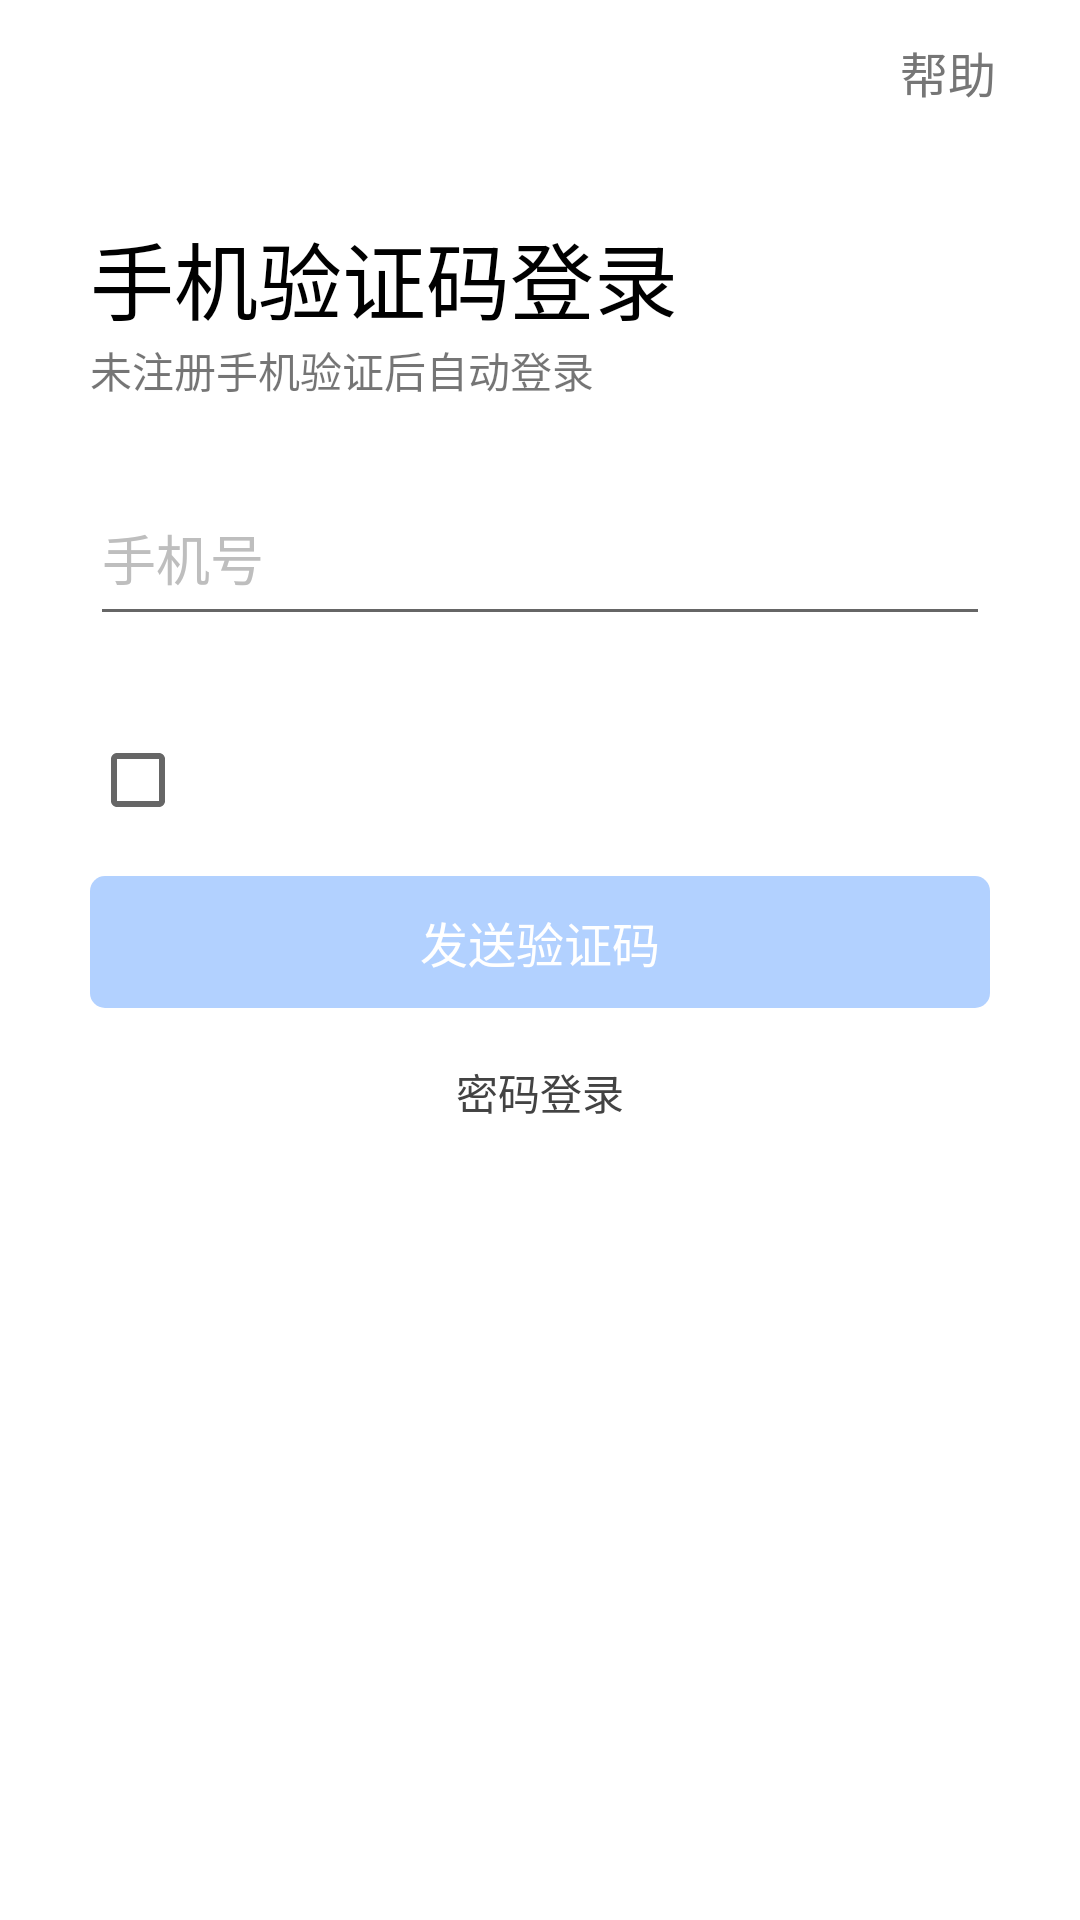

Here is an Android app screen rendered from its layout file. Give the layout XML and the strings, colors and styles it references.
<!-- AndroidManifest.xml: application theme Theme.Lemon -->
<!-- res/layout/frag_login_sms.xml -->
<?xml version="1.0" encoding="utf-8"?>
<androidx.constraintlayout.widget.ConstraintLayout xmlns:android="http://schemas.android.com/apk/res/android"
    xmlns:app="http://schemas.android.com/apk/res-auto"
    xmlns:tools="http://schemas.android.com/tools"
    android:id="@+id/frag_login_sms"
    android:layout_width="match_parent"
    android:layout_height="match_parent"
    android:background="@color/white"
    tools:context=".ui.login.LoginSmsFragment">

    <Button
        android:id="@+id/btn_login_smsHelp"
        style="@style/Widget.AppCompat.Button.Borderless"
        android:layout_width="wrap_content"
        android:layout_height="wrap_content"
        android:background="#FFFFFF"
        android:backgroundTint="@color/white"
        android:focusable="auto"
        android:text="@string/help"
        android:textAlignment="gravity"
        android:textColor="#767676"
        android:textSize="16sp"
        app:layout_constraintEnd_toEndOf="parent"
        app:layout_constraintTop_toTopOf="parent"
        tools:ignore="TouchTargetSizeCheck" />

    <Button
        android:id="@+id/btn_login_pwdLogin"
        style="@style/Widget.AppCompat.Button.Borderless"
        android:layout_width="wrap_content"
        android:layout_height="wrap_content"
        android:layout_marginTop="4dp"
        android:backgroundTint="#00FFFFFF"
        android:text="密码登录"
        android:textColor="#434343"
        android:textSize="14sp"
        android:visibility="visible"
        app:layout_constraintEnd_toEndOf="@+id/btn_login_sendCode"
        app:layout_constraintStart_toStartOf="@+id/btn_login_sendCode"
        app:layout_constraintTop_toBottomOf="@+id/btn_login_sendCode" />

    <TextView
        android:layout_width="wrap_content"
        android:layout_height="wrap_content"
        android:text="未注册手机验证后自动登录"
        android:visibility="visible"
        app:layout_constraintStart_toStartOf="@+id/tv_login_title"
        app:layout_constraintTop_toBottomOf="@+id/tv_login_title" />

    <com.google.android.material.textfield.TextInputLayout
        android:id="@+id/til_login_username"
        android:layout_width="@dimen/login_input_width"
        android:layout_height="@dimen/login_input_height"
        android:layout_marginTop="@dimen/login_username_top_margin"
        android:background="@color/white"
        app:endIconMode="clear_text"
        app:hintEnabled="false"
        app:hintTextColor="@color/black"
        app:layout_constraintEnd_toEndOf="parent"
        app:layout_constraintStart_toStartOf="parent"
        app:layout_constraintTop_toBottomOf="@+id/tv_login_title">

        <com.google.android.material.textfield.TextInputEditText
            android:id="@+id/et_login_phoneNumber"
            android:layout_width="match_parent"
            android:layout_height="match_parent"
            android:hint="手机号"
            android:imeOptions="actionNext"
            android:maxLength="128"
            android:maxLines="1"
            android:singleLine="true"
            android:textColor="@color/black"
            android:textColorHint="@color/text_hint"
            tools:ignore="TouchTargetSizeCheck" />
    </com.google.android.material.textfield.TextInputLayout>

    <Button
        android:id="@+id/btn_login_sendCode"
        android:layout_width="0dp"
        android:layout_height="44dp"
        android:layout_gravity="start"
        android:layout_marginTop="8dp"
        android:background="@drawable/style_login_btn"
        android:enabled="false"
        android:text="发送验证码"
        android:textColor="@color/white"
        android:textSize="16sp"
        app:layout_constraintEnd_toEndOf="@+id/til_login_username"
        app:layout_constraintHorizontal_bias="0.0"
        app:layout_constraintStart_toStartOf="@+id/til_login_username"
        app:layout_constraintTop_toBottomOf="@+id/ckb_login_agree"
        tools:ignore="TouchTargetSizeCheck" />


    <TextView
        android:id="@+id/tv_login_title"
        android:layout_width="wrap_content"
        android:layout_height="wrap_content"
        android:layout_marginTop="@dimen/login_title_top_margin"
        android:text="手机验证码登录"
        android:textColor="@color/black"
        android:textSize="@dimen/login_title_text_size"
        app:layout_constraintStart_toStartOf="@+id/til_login_username"
        app:layout_constraintTop_toTopOf="parent" />

    <CheckBox
        android:id="@+id/ckb_login_agree"
        android:layout_width="wrap_content"
        android:layout_height="wrap_content"
        android:layout_marginTop="24dp"
        android:minWidth="48dp"
        android:minHeight="48dp"
        app:layout_constraintStart_toStartOf="@+id/til_login_username"
        app:layout_constraintTop_toBottomOf="@+id/til_login_username" />

</androidx.constraintlayout.widget.ConstraintLayout>
<!-- resources referenced by this layout -->
<resources>
  <color name="black">#FF000000</color>
  <color name="text_hint">#FFBEBEBE</color>
  <color name="white">#FFFFFFFF</color>
  <dimen name="login_input_height">55dp</dimen>
  <dimen name="login_input_width">300dp</dimen>
  <dimen name="login_title_text_size">28sp</dimen>
  <dimen name="login_title_top_margin">72dp</dimen>
  <dimen name="login_username_top_margin">44dp</dimen>
  <!-- drawable style_login_btn (drawable) -->
  <?xml version="1.0" encoding="utf-8"?>
  <selector xmlns:android="http://schemas.android.com/apk/res/android">
      <item android:state_enabled="true">
          <shape android:shape="rectangle">
              <solid android:color="#0166FE"/>
              <corners android:radius="5dp" />
              <padding android:top="3px"
                  android:bottom="3px"/>
          </shape>
      </item>
      <item>
          <shape android:shape="rectangle">
              <solid android:color="#B2D1FF"/>
              <corners android:radius="5dp" />
              <padding android:top="3px"
                  android:bottom="3px"/>
          </shape>
      </item>
  </selector>
  <string name="help">帮助</string>
  <style name="Theme.Lemon" parent="Theme.AppCompat.Light.NoActionBar">
          
          <item name="colorPrimary">@color/title_color</item>
          <item name="colorPrimaryVariant">@color/purple_700</item>
          <item name="colorOnPrimary">@color/black</item>
          
          <item name="colorSecondary">@color/teal_200</item>
          <item name="colorSecondaryVariant">@color/teal_700</item>
          <item name="colorOnSecondary">@color/black</item>
          
          <item name="android:statusBarColor" tools:targetApi="l">?attr/colorPrimaryVariant</item>
          
  
      </style>
  <color name="title_color">#96E1E4</color>
  <color name="purple_700">#FF3700B3</color>
  <color name="teal_200">#FF03DAC5</color>
  <color name="teal_700">#FF018786</color>
</resources>
